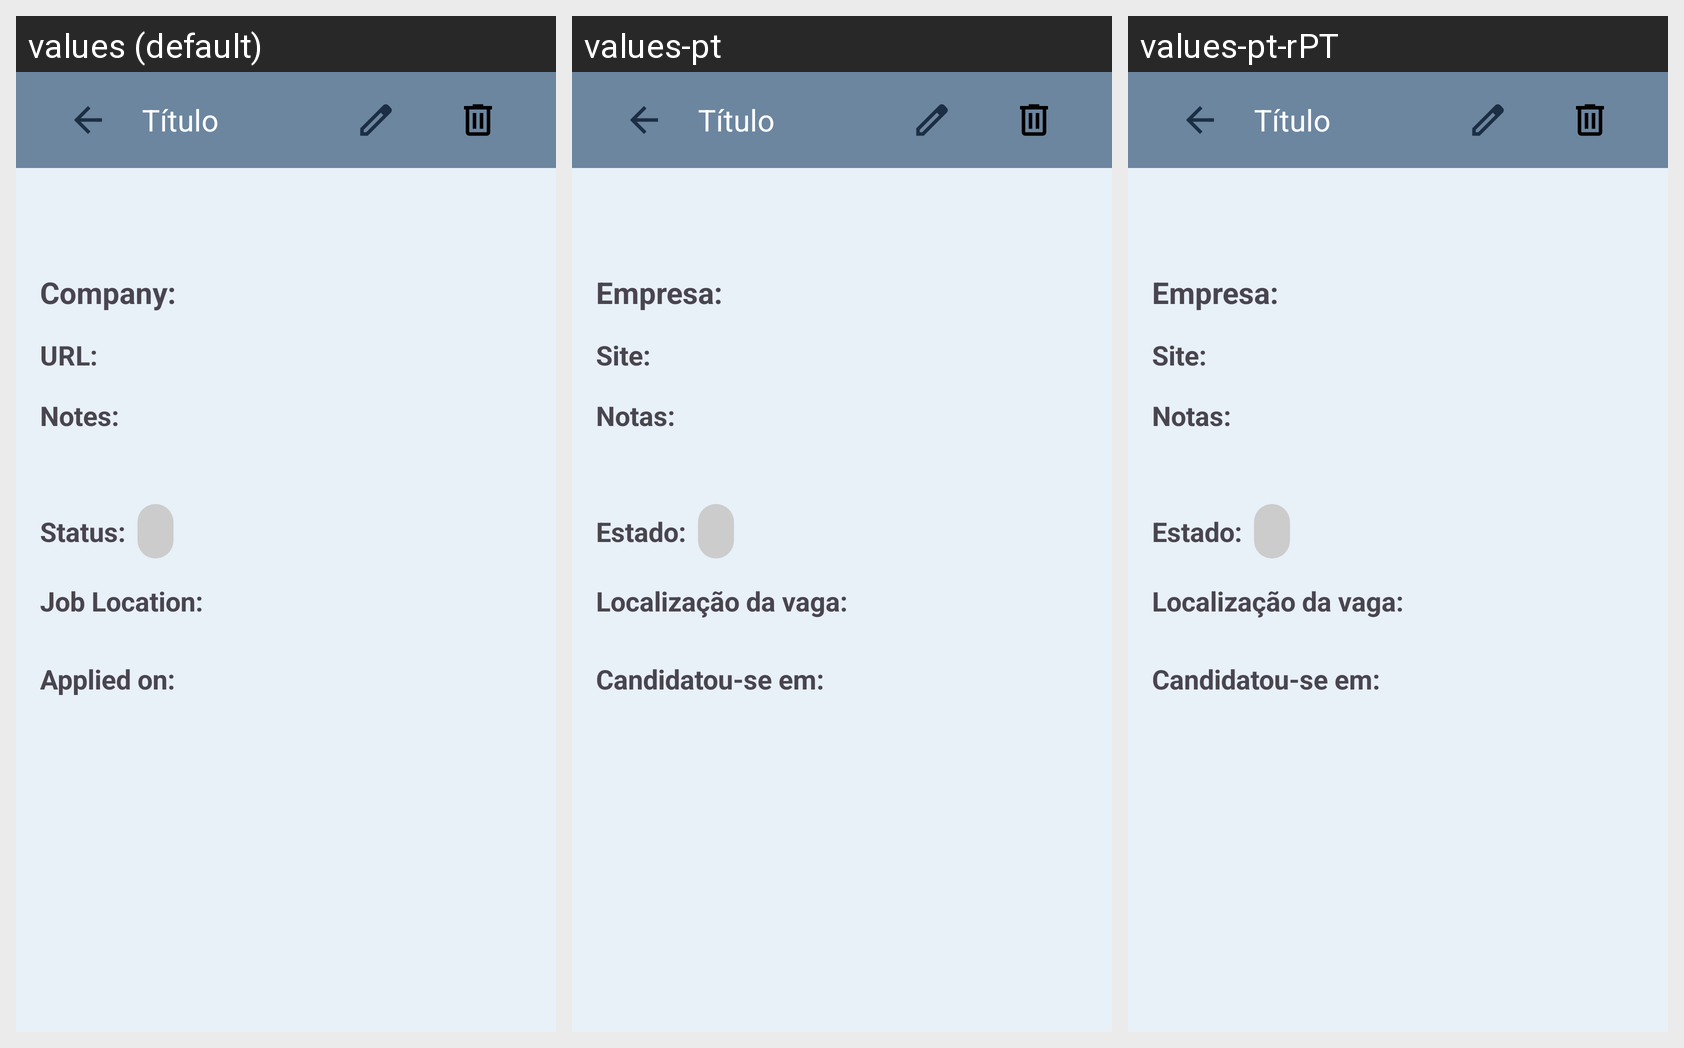

Translations of the strings shown on this Android screen, per locale in the grid:
Android screen res/layout/activity_application_details.xml rendered under 3 locales, left to right: values (default), values-pt, values-pt-rPT. Device: Nexus 5 (rendered at 1080×1920; each locale shown at half size, 540×960, under a caption strip naming it); theme Theme.GestorCandidaturas.
Strings drawn on this screen, with the default value and each locale's value (text and hints the layout hard-codes appear in the picture but are not listed):

company
  values: Company:
  values-pt: Empresa:
  values-pt-rPT: Empresa:

url
  values: URL:
  values-pt: Site:
  values-pt-rPT: Site:

notes_in_details
  values: Notes:
  values-pt: Notas:
  values-pt-rPT: Notas:

status_in_details
  values: Status:
  values-pt: Estado:
  values-pt-rPT: Estado:

job_location_in_details
  values: Job Location:
  values-pt: Localização da vaga:
  values-pt-rPT: Localização da vaga:

applied_on
  values: Applied on:
  values-pt: Candidatou-se em:
  values-pt-rPT: Candidatou-se em:
